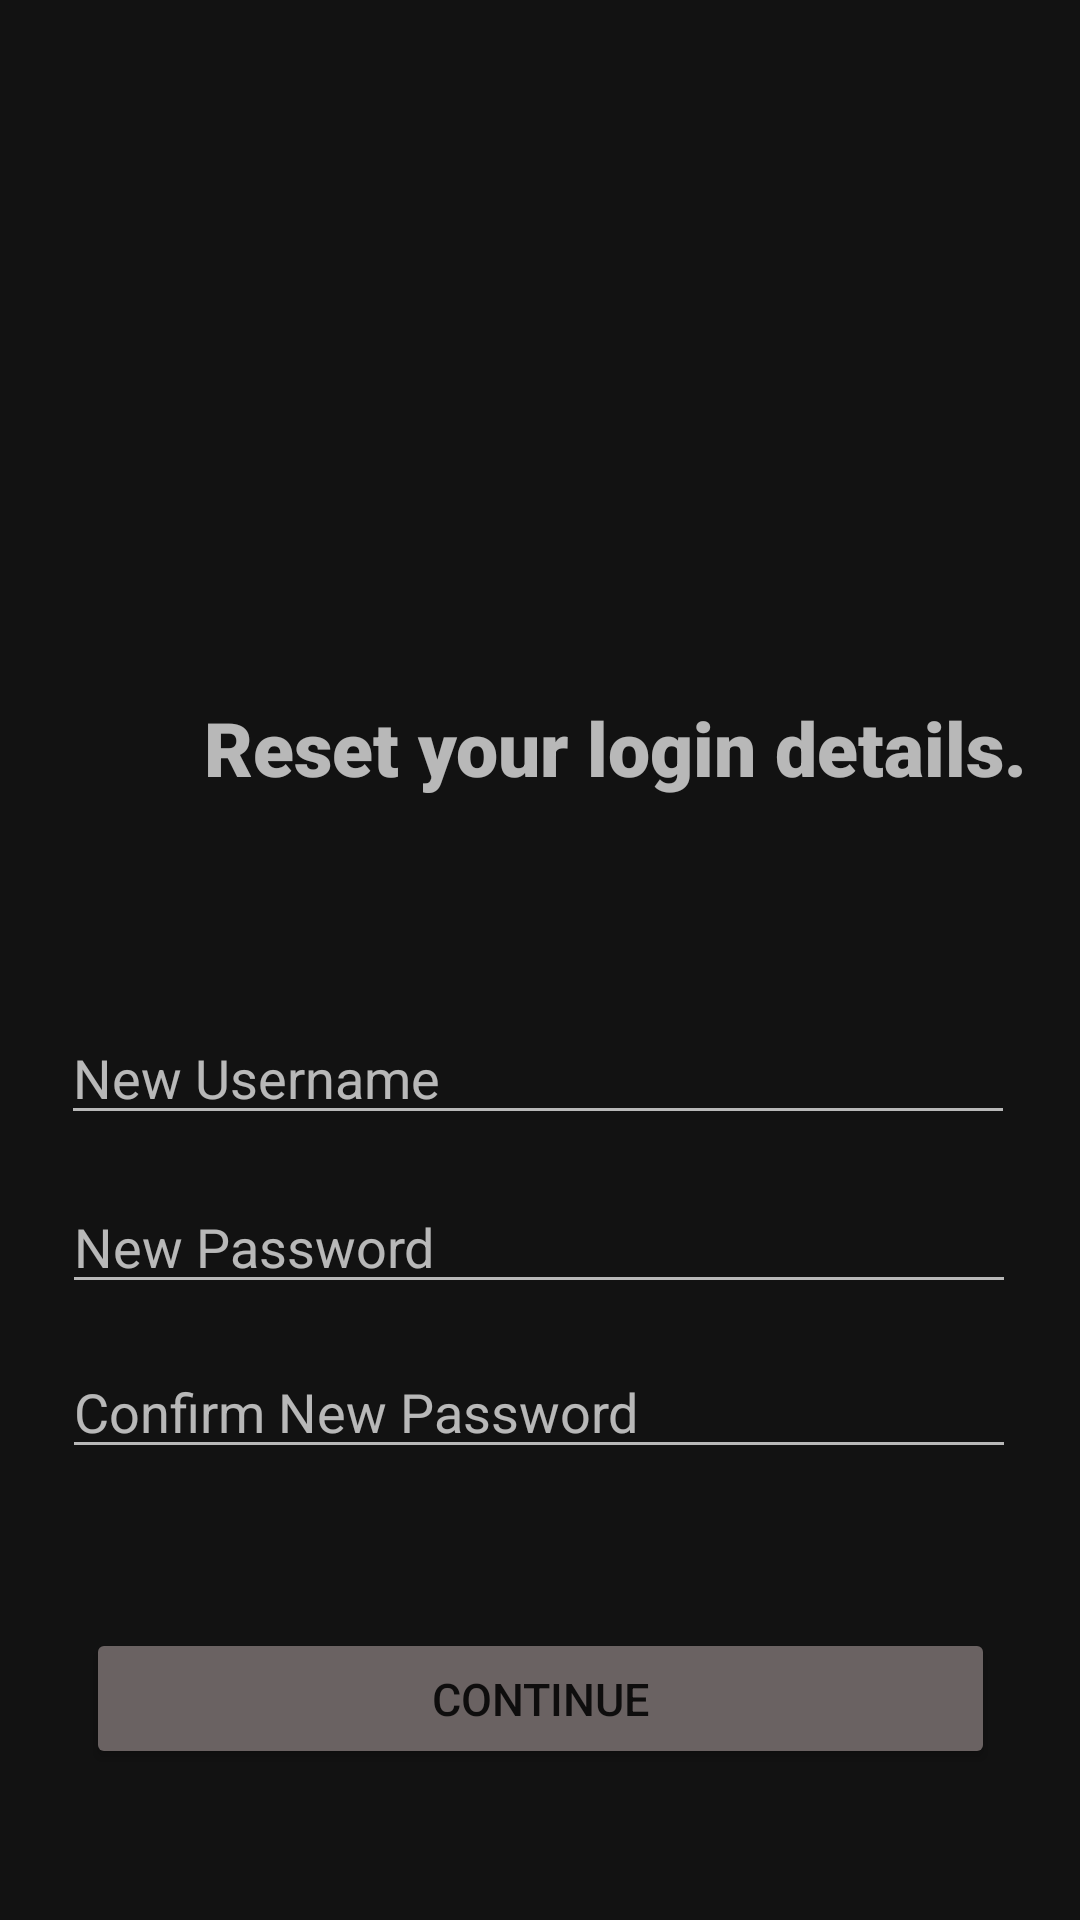

The Android layout XML behind this screen, and the referenced resources:
<!-- AndroidManifest.xml: application theme Theme.MaterialComponents.NoActionBar -->
<!-- res/layout/forgot_pass2.xml -->
<?xml version="1.0" encoding="utf-8"?>
<androidx.constraintlayout.widget.ConstraintLayout xmlns:android="http://schemas.android.com/apk/res/android"
    xmlns:app="http://schemas.android.com/apk/res-auto"
    xmlns:tools="http://schemas.android.com/tools"
    android:layout_width="match_parent"
    android:layout_height="match_parent"
    tools:context=".ForgotPass2Activity">


    <TextView
        android:id="@+id/login2"
        android:layout_width="wrap_content"
        android:layout_height="wrap_content"
        android:layout_marginStart="68dp"
        android:fontFamily="sans-serif-black"
        android:text="Reset your login details."
        android:textSize="25sp"
        app:layout_constraintBottom_toBottomOf="parent"
        app:layout_constraintHorizontal_bias="1.0"
        app:layout_constraintLeft_toLeftOf="parent"
        app:layout_constraintRight_toRightOf="parent"
        app:layout_constraintStart_toStartOf="parent"
        app:layout_constraintTop_toTopOf="parent"
        app:layout_constraintVertical_bias="0.383" />

    <EditText
        android:id="@+id/newuser"
        android:layout_width="318dp"
        android:layout_height="wrap_content"
        android:ems="10"
        android:inputType="textPersonName"
        android:text=""
        android:hint="New Username"
        app:layout_constraintBottom_toBottomOf="parent"
        app:layout_constraintEnd_toEndOf="parent"
        app:layout_constraintHorizontal_bias="0.483"
        app:layout_constraintStart_toStartOf="parent"
        app:layout_constraintTop_toTopOf="@+id/login2"
        app:layout_constraintVertical_bias="0.286" />

    <EditText
        android:id="@+id/newpass"
        android:layout_width="318dp"
        android:layout_height="wrap_content"
        android:ems="10"
        android:inputType="textPersonName"
        android:text=""
        android:hint="New Password"
        app:layout_constraintBottom_toBottomOf="parent"
        app:layout_constraintEnd_toEndOf="parent"
        app:layout_constraintHorizontal_bias="0.494"
        app:layout_constraintStart_toStartOf="parent"
        app:layout_constraintTop_toBottomOf="@+id/newuser"
        app:layout_constraintVertical_bias="0.068" />

    <EditText
        android:id="@+id/confirmnewpass"
        android:layout_width="318dp"
        android:layout_height="wrap_content"
        android:ems="10"
        android:inputType="textPersonName"
        android:text=""
        android:hint="Confirm New Password"
        app:layout_constraintBottom_toBottomOf="parent"
        app:layout_constraintEnd_toEndOf="parent"
        app:layout_constraintHorizontal_bias="0.494"
        app:layout_constraintStart_toStartOf="parent"
        app:layout_constraintTop_toBottomOf="@+id/newpass"
        app:layout_constraintVertical_bias="0.084" />

    <Button
        android:id="@+id/button6"
        style="@style/Widget.AppCompat.Button.Colored"
        android:layout_width="303dp"
        android:layout_height="47dp"
        android:backgroundTint="#6A6262"
        android:text="Continue"
        android:textSize="15sp"
        app:layout_constraintBottom_toBottomOf="parent"
        app:layout_constraintEnd_toEndOf="parent"
        app:layout_constraintStart_toStartOf="parent"
        app:layout_constraintTop_toTopOf="parent"
        app:layout_constraintVertical_bias="0.915" />

    <ImageView
        android:id="@+id/imageView3"
        android:layout_width="161dp"
        android:layout_height="125dp"
        android:tint="#5F5757"
        app:layout_constraintBottom_toBottomOf="@+id/button6"
        app:layout_constraintEnd_toEndOf="parent"
        app:layout_constraintStart_toStartOf="parent"
        app:layout_constraintTop_toTopOf="parent"
        app:layout_constraintVertical_bias="0.116"
        app:srcCompat="@drawable/sheild" />


</androidx.constraintlayout.widget.ConstraintLayout>
<!-- resources referenced by this layout -->
<resources>

</resources>
